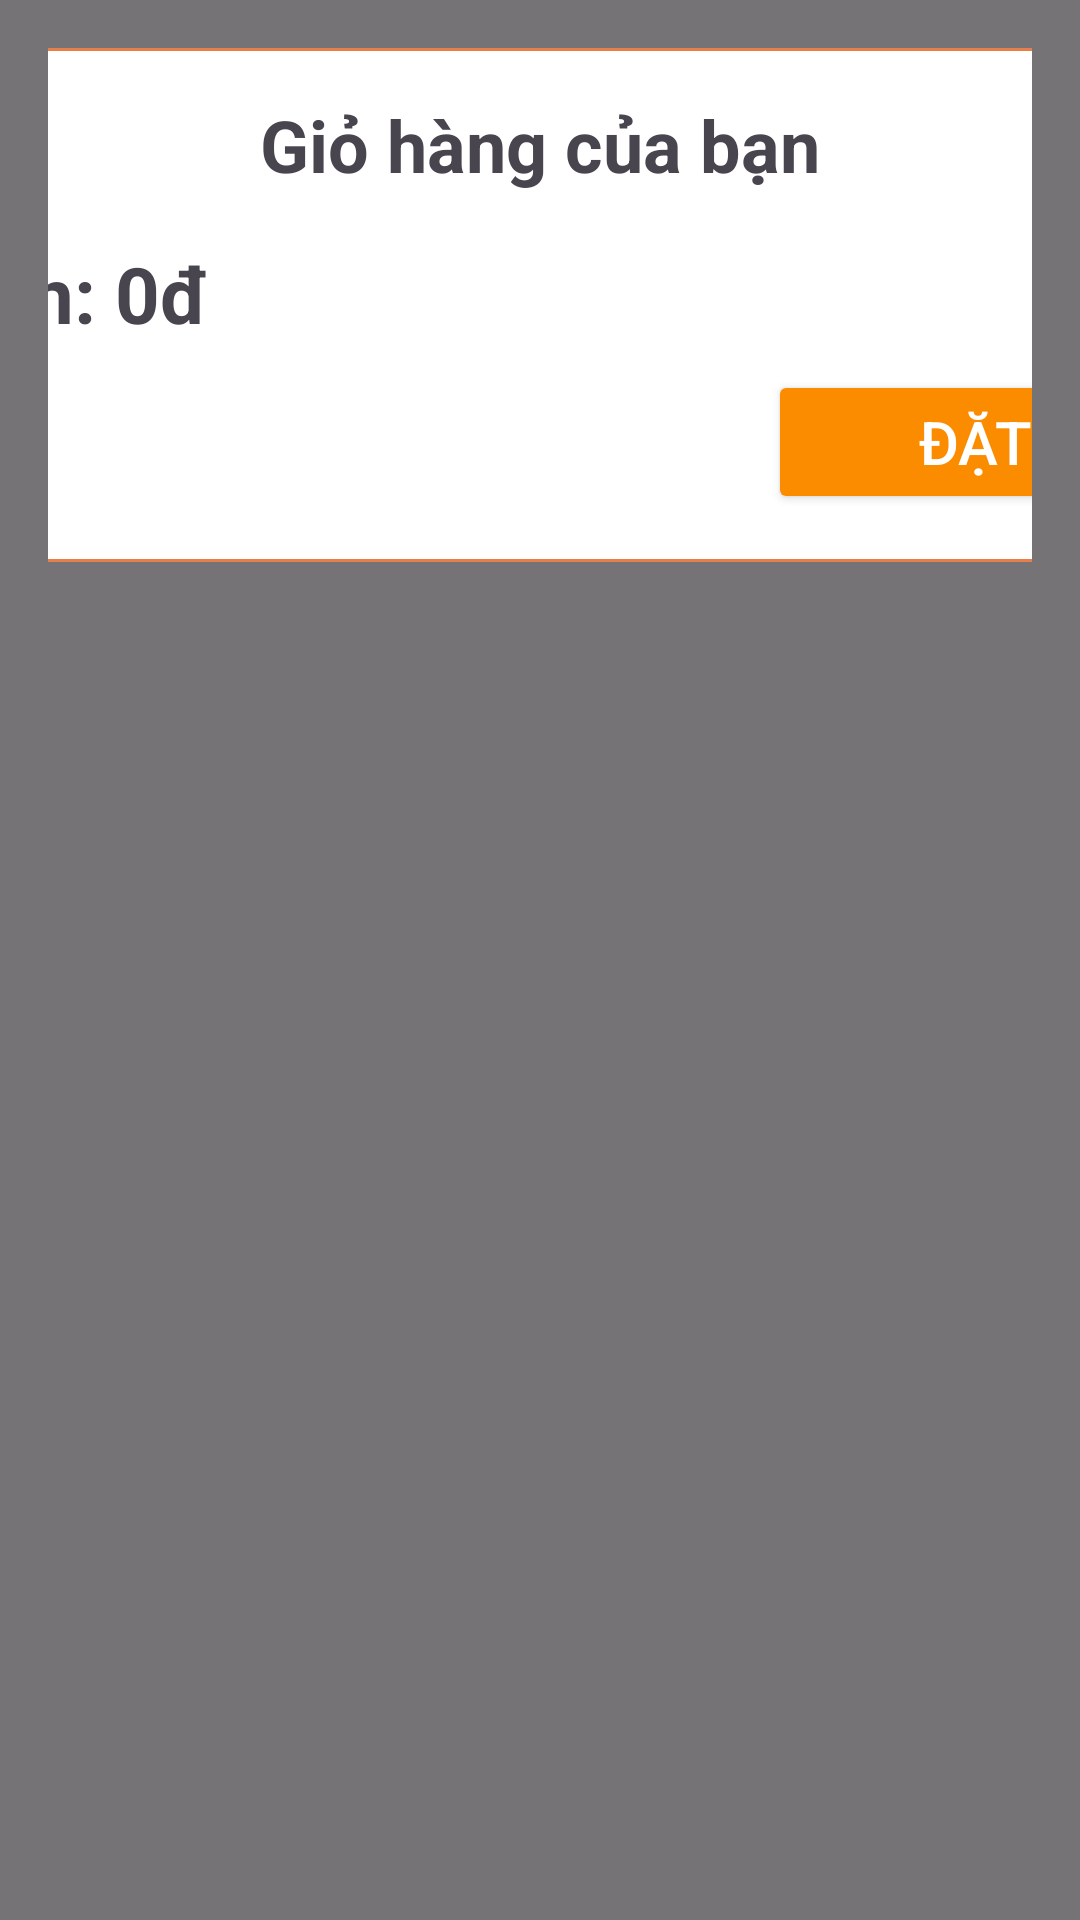

Write the Android layout XML for this screen, with the resource values it uses.
<!-- AndroidManifest.xml: application theme Theme.DACN -->
<!-- res/layout/activity_cart_layout.xml -->
<?xml version="1.0" encoding="utf-8"?>
<LinearLayout
    xmlns:android="http://schemas.android.com/apk/res/android"
    android:id="@+id/background_layout"
    android:layout_width="match_parent"
    android:layout_height="match_parent"
    android:background="#88000000"
    android:orientation="vertical"
    android:padding="16dp">

    <LinearLayout
        android:id="@+id/popup_layout"
        android:layout_width="600dp"
        android:layout_height="wrap_content"
        android:orientation="vertical"
        android:layout_gravity="center"
        android:background="@drawable/borders_view"
        android:padding="16dp"
        android:clickable="true"
        android:focusable="true">

        
        <TextView
            android:id="@+id/tv_cart_title"
            android:layout_width="match_parent"
            android:layout_height="wrap_content"
            android:text="Giỏ hàng của bạn"
            android:textSize="24sp"
            android:textStyle="bold"
            android:gravity="center"
            android:paddingBottom="8dp" />

        
        <GridView
            android:id="@+id/gv_cart_items"
            android:layout_width="match_parent"
            android:layout_height="0dp"
            android:layout_weight="1"
            android:horizontalSpacing="8dp"
            android:verticalSpacing="8dp"
            android:scrollbars="vertical"
            android:stretchMode="columnWidth" />

        
        <LinearLayout
            android:layout_width="match_parent"
            android:layout_height="wrap_content"
            android:orientation="vertical"
            android:paddingTop="8dp">

            
            <TextView
                android:id="@+id/tv_total_price"
                android:layout_width="match_parent"
                android:layout_height="wrap_content"
                android:text="Tổng tiền: 0đ"
                android:textSize="26sp"
                android:layout_marginLeft="20dp"
                android:textStyle="bold"
                android:gravity="start"
                android:paddingBottom="8dp" />

            
            <Button
                android:id="@+id/btn_checkout"
                android:layout_width="wrap_content"
                android:layout_height="wrap_content"
                android:text="Đặt Món"
                android:layout_gravity="right"
                android:layout_marginRight="20dp"
                android:paddingRight="50dp"
                android:paddingLeft="50dp"
                android:paddingTop="10dp"
                android:paddingBottom="10dp"
                android:textSize="20sp"
                android:backgroundTint="#FB8C00"
                android:textColor="@android:color/white" />
        </LinearLayout>

    </LinearLayout>

</LinearLayout>
<!-- resources referenced by this layout -->
<resources>
  <!-- drawable borders_view (drawable) -->
  <?xml version="1.0" encoding="utf-8"?>
  <shape xmlns:android="http://schemas.android.com/apk/res/android">
      <solid android:color="#FFFFFFFF"></solid>
      <stroke android:width="1dp" android:color="#e87f4b"/>
      <corners android:radius="30dp"/>
  
  </shape>
  <style name="Theme.DACN" parent="Base.Theme.DACN" />
  <style name="Base.Theme.DACN" parent="Theme.Material3.DayNight.NoActionBar">
          
          
      </style>
</resources>
